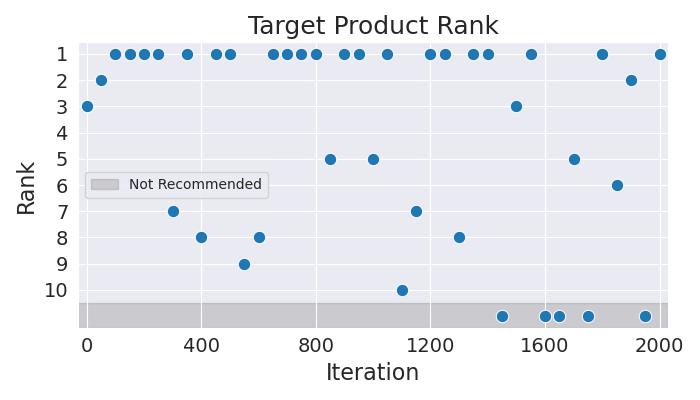

The file beside this chart, header and first rows:
Iteration, Rank
0, 3
50, 2
100, 1
150, 1
200, 1
250, 1
300, 7
350, 1
400, 8
450, 1
500, 1
550, 9
600, 8
650, 1
700, 1
750, 1
800, 1
850, 5
900, 1
950, 1
1000, 5
1050, 1
1100, 10
1150, 7
1200, 1
1250, 1
1300, 8
1350, 1
1400, 1
1450, 11
1500, 3
1550, 1
1600, 11
1650, 11
1700, 5
1750, 11
1800, 1
1850, 6
1900, 2
1950, 11
2000, 1
